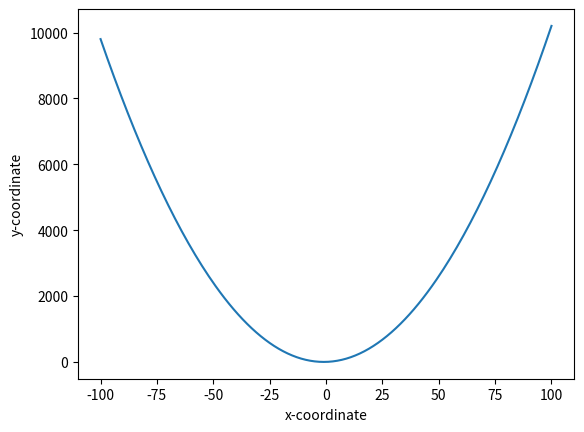

The script that saved this image:
from matplotlib import pyplot as plt


def draw_graph(start, final):
    x = list(range(start, final + 1))
    y = [x ** 2 + 2 * x + 1 for x in range(start, final + 1)]
    plt.plot(x, y)
    plt.xlabel('x-coordinate')
    plt.ylabel('y-coordinate')


if __name__ == '__main__':
    draw_graph(-100, 100)
    plt.show()

